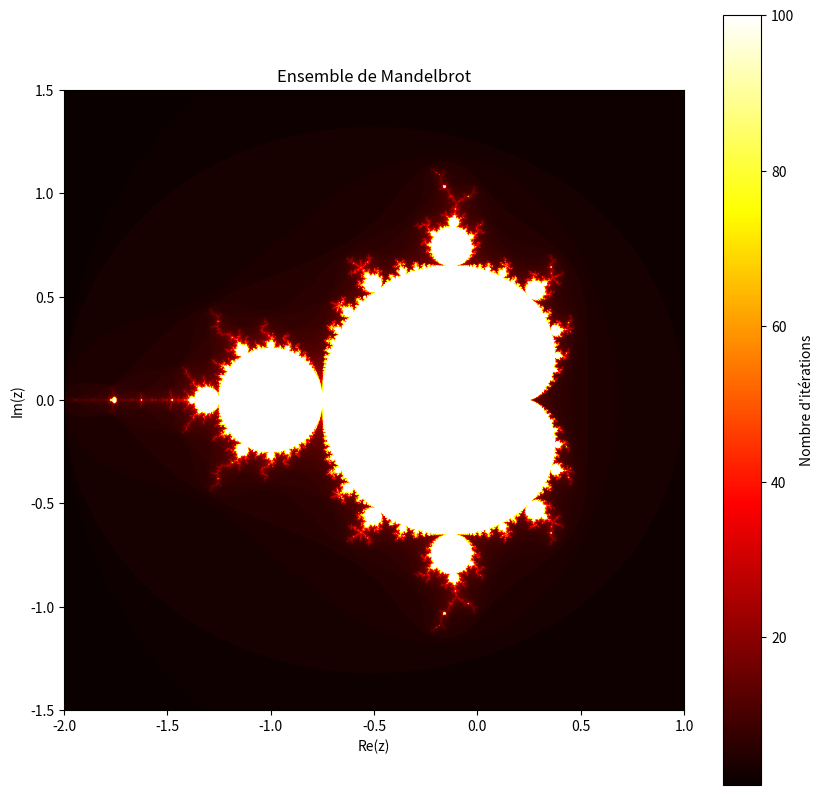

Write the Python code that produced this figure.
import matplotlib
matplotlib.use('Agg')
import matplotlib.pyplot as plt
import numpy as np

def mandelbrot(c, max_iter):
    z = 0
    n = 0
    while abs(z) <= 2 and n < max_iter: # calcule le nombre d’itérations avant que z dépasse 2 (critère de divergence).
        z = z ** 2 + c # # Formule de récurrence de Mandelbrot : z_{n+1} = z_n^2 + c
        n += 1
    return n

def mandelbrot_set(xmin, xmax, ymin, ymax, width, height, max_iter):
    r1 = np.linspace(xmin, xmax, width)
    r2 = np.linspace(ymin, ymax, height)
    mandelbrot_image = np.empty((width, height)) # matrice

    for i in range(width):
        for j in range(height):
            c = r1[i] + 1j * r2[j]  # Création du nombre complexe c = x + iy
            mandelbrot_image[i, j] = mandelbrot(c, max_iter)
    return mandelbrot_image.T

# Paramètres
xmin, xmax, ymin, ymax = -2.0, 1.0, -1.5, 1.5
width, height = 1000, 1000
max_iter = 100

# Génération de l'ensemble de Mandelbrot
mandelbrot_image = mandelbrot_set(xmin, xmax, ymin, ymax, width, height, max_iter)

# Affichage
plt.figure(figsize=(10, 10))
plt.imshow(mandelbrot_image, extent=[xmin, xmax, ymin, ymax], cmap='hot')
plt.colorbar(label='Nombre d\'itérations')
plt.title("Ensemble de Mandelbrot")
plt.xlabel("Re(z)")
plt.ylabel("Im(z)")
plt.savefig('mandelbrot.png')
